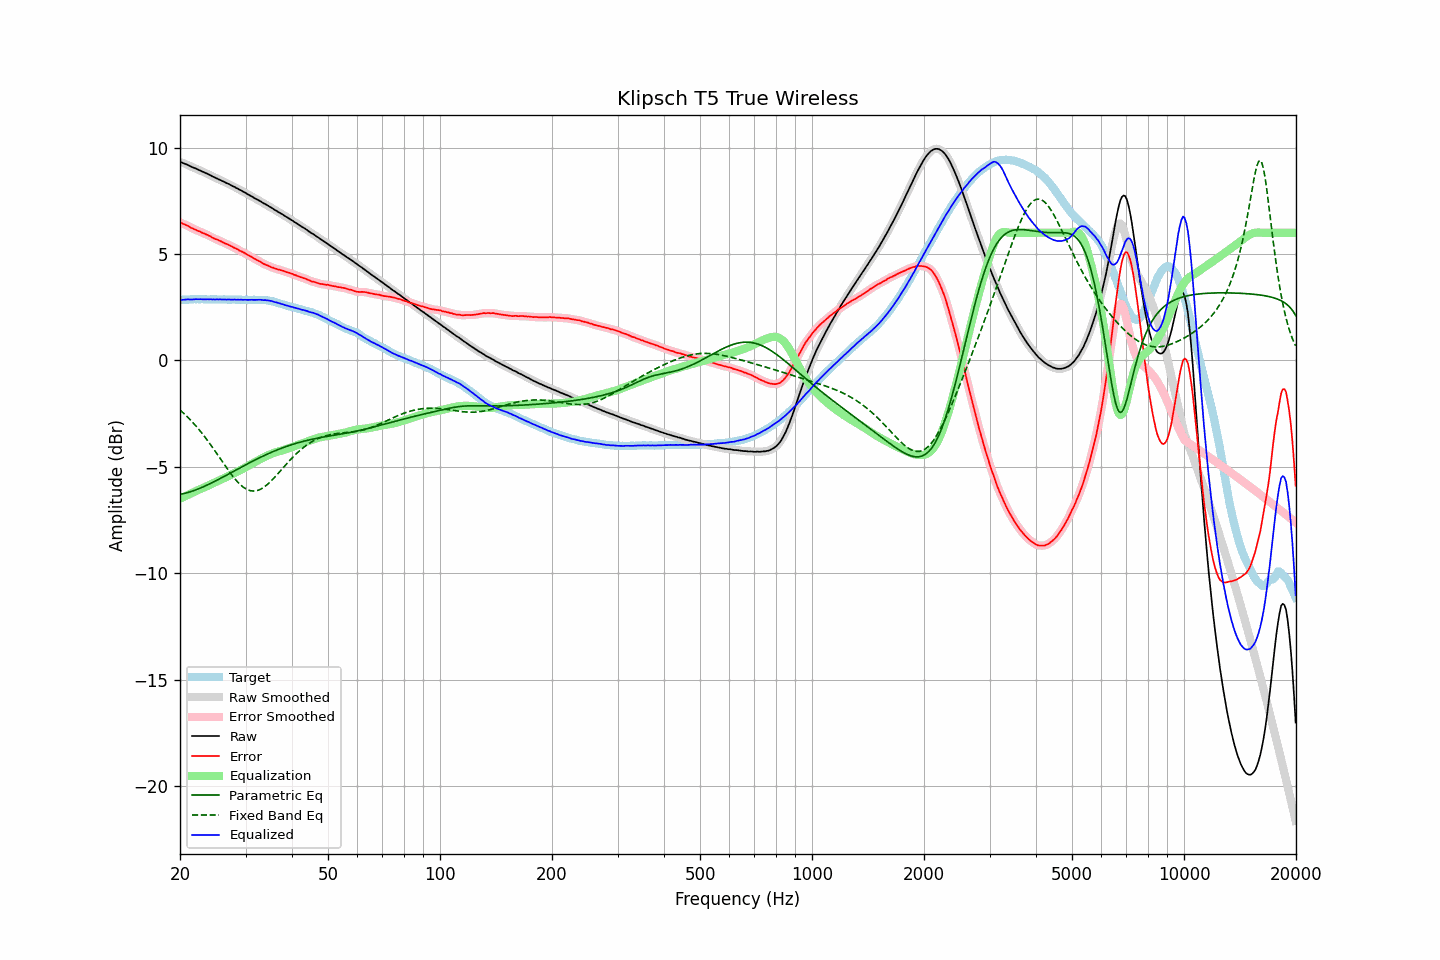

The table this chart was drawn from, first rows:
frequency, raw, error, smoothed, error_smoothed, equalization, parametric_eq, fixed_band_eq, equalized_raw, equalized_smoothed, target
20.00, 9.33, 6.48, 9.33, 6.48, -6.49, -6.29, -2.33, 2.84, 2.84, 2.85
20.20, 9.30, 6.46, 9.30, 6.45, -6.46, -6.28, -2.39, 2.85, 2.85, 2.85
20.40, 9.27, 6.42, 9.27, 6.42, -6.42, -6.26, -2.46, 2.85, 2.85, 2.86
20.61, 9.24, 6.39, 9.24, 6.39, -6.38, -6.24, -2.53, 2.86, 2.86, 2.86
20.81, 9.21, 6.36, 9.21, 6.36, -6.35, -6.22, -2.60, 2.87, 2.87, 2.86
21.02, 9.18, 6.33, 9.18, 6.32, -6.31, -6.20, -2.68, 2.87, 2.87, 2.86
21.23, 9.14, 6.28, 9.14, 6.28, -6.27, -6.18, -2.75, 2.87, 2.87, 2.87
21.44, 9.10, 6.23, 9.11, 6.23, -6.24, -6.15, -2.83, 2.86, 2.87, 2.87
21.66, 9.07, 6.20, 9.07, 6.20, -6.20, -6.13, -2.91, 2.87, 2.87, 2.87
21.87, 9.04, 6.16, 9.04, 6.16, -6.17, -6.10, -3.00, 2.88, 2.87, 2.88
22.09, 9.01, 6.14, 9.01, 6.13, -6.13, -6.07, -3.08, 2.88, 2.88, 2.87
22.31, 8.97, 6.09, 8.98, 6.10, -6.10, -6.04, -3.17, 2.88, 2.88, 2.88
22.54, 8.94, 6.07, 8.94, 6.06, -6.06, -6.01, -3.26, 2.88, 2.88, 2.87
22.76, 8.91, 6.03, 8.91, 6.03, -6.03, -5.98, -3.35, 2.88, 2.88, 2.88
22.99, 8.87, 5.99, 8.87, 6.00, -6.00, -5.95, -3.45, 2.87, 2.88, 2.88
23.22, 8.84, 5.97, 8.84, 5.97, -5.97, -5.92, -3.55, 2.88, 2.87, 2.87
23.45, 8.80, 5.93, 8.80, 5.93, -5.93, -5.88, -3.64, 2.87, 2.87, 2.87
23.69, 8.77, 5.90, 8.77, 5.90, -5.90, -5.85, -3.75, 2.88, 2.88, 2.87
23.92, 8.73, 5.86, 8.73, 5.86, -5.86, -5.81, -3.85, 2.87, 2.87, 2.87
24.16, 8.70, 5.83, 8.70, 5.82, -5.82, -5.78, -3.95, 2.88, 2.87, 2.87
24.40, 8.65, 5.77, 8.66, 5.78, -5.79, -5.74, -4.06, 2.86, 2.87, 2.88
24.65, 8.62, 5.75, 8.62, 5.74, -5.75, -5.70, -4.17, 2.87, 2.87, 2.88
24.89, 8.58, 5.71, 8.58, 5.71, -5.72, -5.66, -4.27, 2.87, 2.87, 2.88
25.14, 8.55, 5.69, 8.55, 5.68, -5.68, -5.63, -4.38, 2.87, 2.87, 2.87
25.39, 8.51, 5.65, 8.51, 5.65, -5.64, -5.59, -4.49, 2.87, 2.87, 2.86
25.65, 8.48, 5.62, 8.48, 5.62, -5.61, -5.55, -4.61, 2.87, 2.87, 2.86
25.91, 8.44, 5.58, 8.45, 5.58, -5.58, -5.51, -4.72, 2.87, 2.87, 2.86
26.16, 8.41, 5.54, 8.41, 5.54, -5.54, -5.47, -4.83, 2.87, 2.87, 2.87
26.43, 8.37, 5.50, 8.37, 5.50, -5.51, -5.43, -4.94, 2.86, 2.86, 2.87
26.69, 8.33, 5.47, 8.34, 5.47, -5.47, -5.39, -5.04, 2.86, 2.86, 2.86
26.96, 8.30, 5.44, 8.30, 5.44, -5.44, -5.34, -5.15, 2.87, 2.86, 2.86
27.23, 8.26, 5.40, 8.26, 5.40, -5.40, -5.30, -5.25, 2.86, 2.86, 2.86
27.50, 8.22, 5.37, 8.22, 5.36, -5.36, -5.26, -5.36, 2.86, 2.86, 2.86
27.77, 8.18, 5.32, 8.18, 5.32, -5.33, -5.22, -5.45, 2.86, 2.86, 2.87
28.05, 8.15, 5.29, 8.15, 5.29, -5.29, -5.18, -5.55, 2.86, 2.86, 2.86
28.33, 8.10, 5.25, 8.11, 5.25, -5.25, -5.14, -5.64, 2.85, 2.86, 2.85
28.62, 8.07, 5.22, 8.07, 5.21, -5.21, -5.10, -5.72, 2.86, 2.86, 2.85
28.90, 8.02, 5.16, 8.03, 5.17, -5.17, -5.06, -5.80, 2.85, 2.86, 2.86
29.19, 7.99, 5.13, 7.99, 5.13, -5.13, -5.02, -5.87, 2.86, 2.85, 2.86
29.48, 7.94, 5.09, 7.94, 5.09, -5.09, -4.98, -5.93, 2.85, 2.85, 2.85
29.78, 7.90, 5.06, 7.90, 5.05, -5.05, -4.94, -5.98, 2.85, 2.85, 2.85
30.08, 7.86, 5.01, 7.86, 5.01, -5.01, -4.90, -6.03, 2.85, 2.85, 2.85
30.38, 7.81, 4.97, 7.82, 4.97, -4.97, -4.86, -6.07, 2.85, 2.85, 2.84
30.68, 7.77, 4.92, 7.77, 4.93, -4.93, -4.82, -6.10, 2.85, 2.85, 2.85
30.99, 7.73, 4.88, 7.73, 4.88, -4.88, -4.78, -6.12, 2.85, 2.85, 2.85
31.30, 7.69, 4.85, 7.69, 4.84, -4.84, -4.74, -6.13, 2.85, 2.85, 2.85
31.61, 7.64, 4.79, 7.65, 4.80, -4.80, -4.70, -6.13, 2.85, 2.85, 2.86
31.93, 7.60, 4.76, 7.60, 4.75, -4.75, -4.66, -6.12, 2.85, 2.85, 2.84
32.24, 7.56, 4.71, 7.56, 4.71, -4.71, -4.62, -6.11, 2.85, 2.85, 2.85
32.57, 7.52, 4.67, 7.52, 4.67, -4.67, -4.59, -6.08, 2.85, 2.85, 2.85
32.89, 7.48, 4.63, 7.48, 4.63, -4.63, -4.55, -6.05, 2.85, 2.85, 2.85
33.22, 7.43, 4.59, 7.43, 4.59, -4.59, -4.51, -6.01, 2.84, 2.84, 2.84
33.55, 7.38, 4.54, 7.39, 4.55, -4.55, -4.48, -5.96, 2.83, 2.84, 2.84
33.89, 7.35, 4.51, 7.35, 4.51, -4.51, -4.44, -5.91, 2.84, 2.83, 2.84
34.23, 7.30, 4.48, 7.30, 4.48, -4.48, -4.41, -5.85, 2.83, 2.83, 2.83
34.57, 7.26, 4.45, 7.26, 4.44, -4.44, -4.38, -5.78, 2.82, 2.82, 2.81
34.92, 7.21, 4.41, 7.22, 4.41, -4.41, -4.34, -5.71, 2.80, 2.81, 2.80
35.27, 7.17, 4.37, 7.17, 4.38, -4.38, -4.31, -5.64, 2.79, 2.79, 2.80
35.62, 7.12, 4.36, 7.12, 4.35, -4.35, -4.28, -5.56, 2.77, 2.77, 2.77
35.97, 7.07, 4.32, 7.08, 4.32, -4.33, -4.25, -5.48, 2.74, 2.75, 2.75
... 635 more rows
